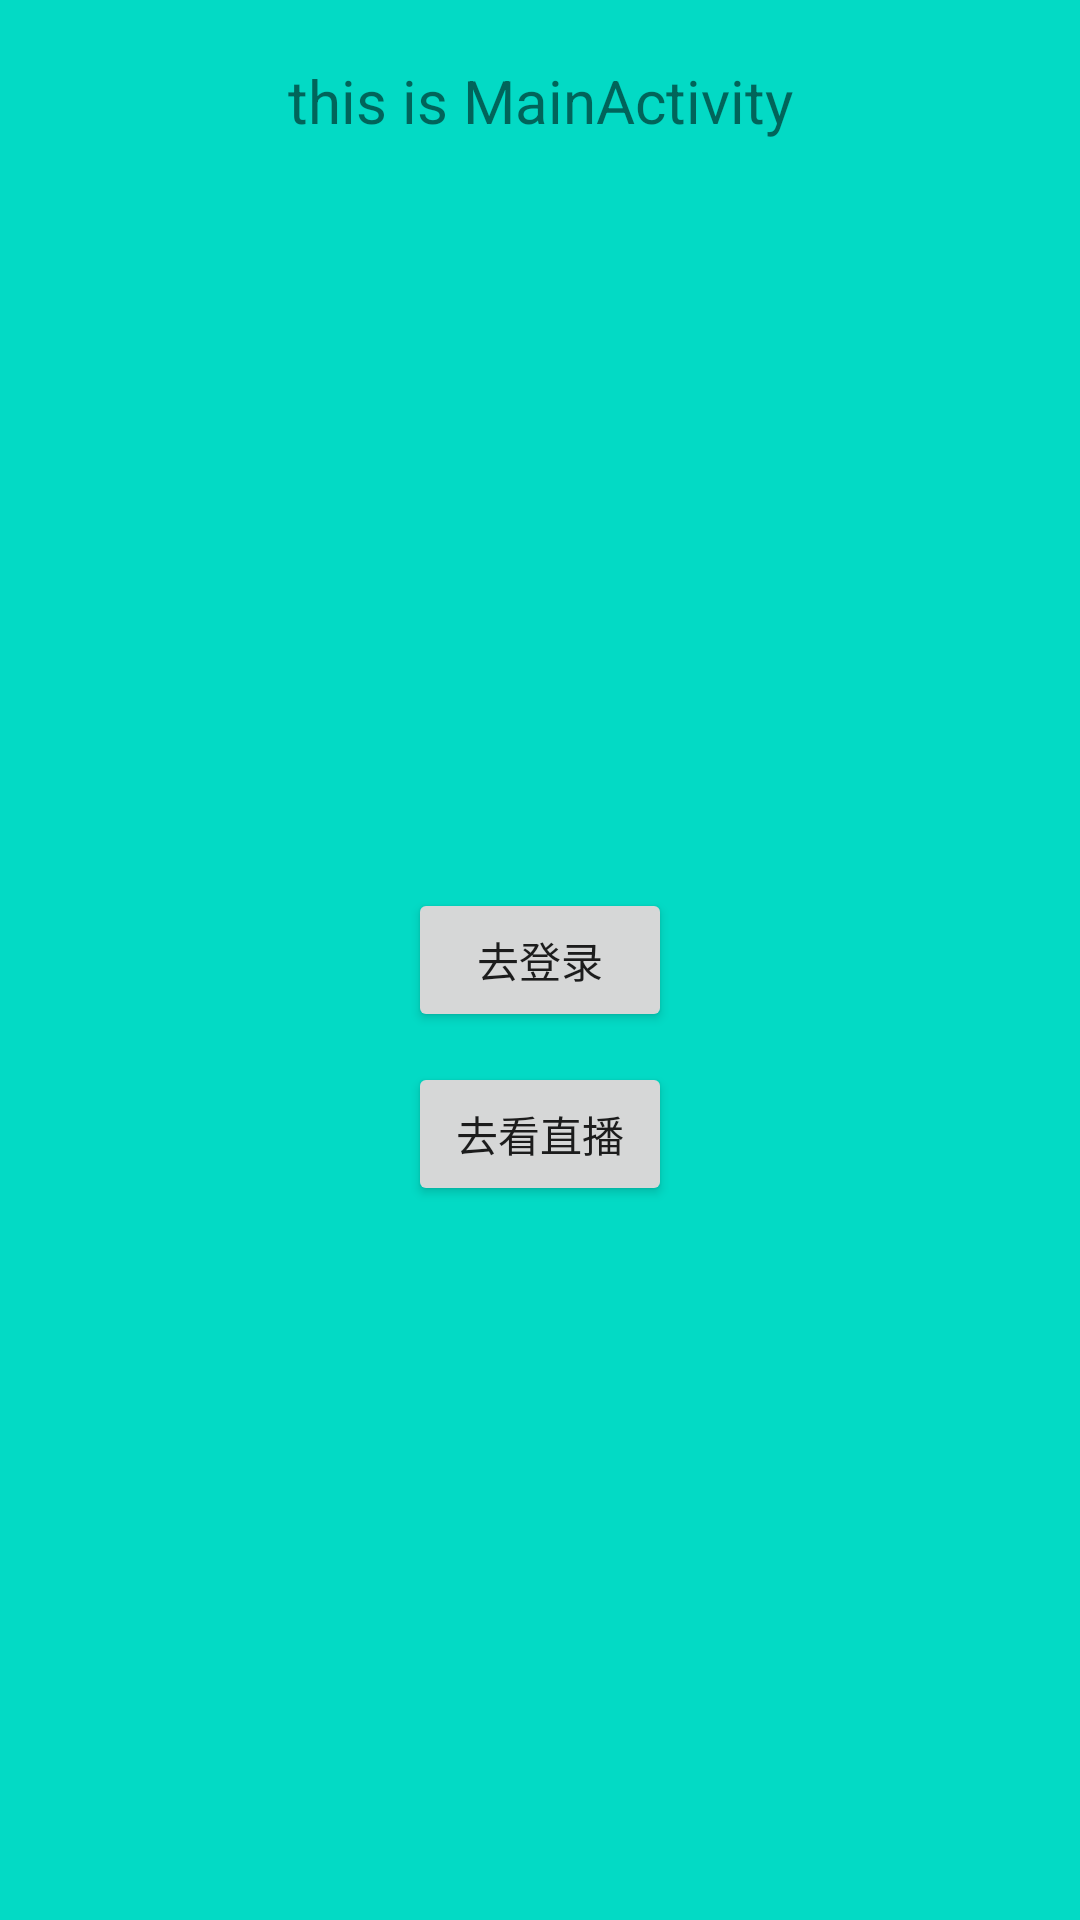

The Android layout XML behind this screen, and the referenced resources:
<!-- AndroidManifest.xml: application theme Theme.MarsRouter -->
<!-- res/layout/activity_main.xml -->
<?xml version="1.0" encoding="utf-8"?>
<androidx.constraintlayout.widget.ConstraintLayout xmlns:android="http://schemas.android.com/apk/res/android"
    xmlns:app="http://schemas.android.com/apk/res-auto"
    xmlns:tools="http://schemas.android.com/tools"
    android:layout_width="match_parent"
    android:layout_height="match_parent"
    android:background="@color/teal_200"
    tools:context=".MainActivity">

    <TextView
        android:layout_width="wrap_content"
        android:layout_height="wrap_content"
        android:layout_marginTop="20dp"
        android:text="this is MainActivity"
        android:textSize="20sp"
        app:layout_constraintLeft_toLeftOf="parent"
        app:layout_constraintRight_toRightOf="parent"
        app:layout_constraintTop_toTopOf="parent" />

    <Button
        android:id="@+id/btn_start_login"
        android:layout_width="wrap_content"
        android:layout_height="wrap_content"
        android:text="去登录"
        app:layout_constraintBottom_toBottomOf="parent"
        app:layout_constraintEnd_toEndOf="parent"
        app:layout_constraintStart_toStartOf="parent"
        app:layout_constraintTop_toTopOf="parent" />

    <Button
        android:id="@+id/btn_start_live"
        android:layout_width="wrap_content"
        android:layout_height="wrap_content"
        android:layout_marginTop="10dp"
        android:text="去看直播"
        app:layout_constraintEnd_toEndOf="parent"
        app:layout_constraintStart_toStartOf="parent"
        app:layout_constraintTop_toBottomOf="@+id/btn_start_login" />

</androidx.constraintlayout.widget.ConstraintLayout>
<!-- resources referenced by this layout -->
<resources>
  <style name="Theme.MarsRouter" parent="Theme.MaterialComponents.DayNight.DarkActionBar">
  		
  		<item name="colorPrimary">@color/purple_500</item>
  		<item name="colorPrimaryVariant">@color/purple_700</item>
  		<item name="colorOnPrimary">@color/white</item>
  		
  		<item name="colorSecondary">@color/teal_200</item>
  		<item name="colorSecondaryVariant">@color/teal_700</item>
  		<item name="colorOnSecondary">@color/black</item>
  		
  		<item name="android:statusBarColor" tools:targetApi="l">?attr/colorPrimaryVariant</item>
  		
  	</style>
  <!-- not gathered from this repository: default colours our renderer supplied (Android Studio template values) -->
  <color name="purple_500">#FF6200EE</color>
  <color name="purple_700">#FF3700B3</color>
  <color name="teal_200">#FF03DAC5</color>
  <color name="teal_700">#FF018786</color>
  <color name="black">#FF000000</color>
  <color name="white">#FFFFFFFF</color>
</resources>
